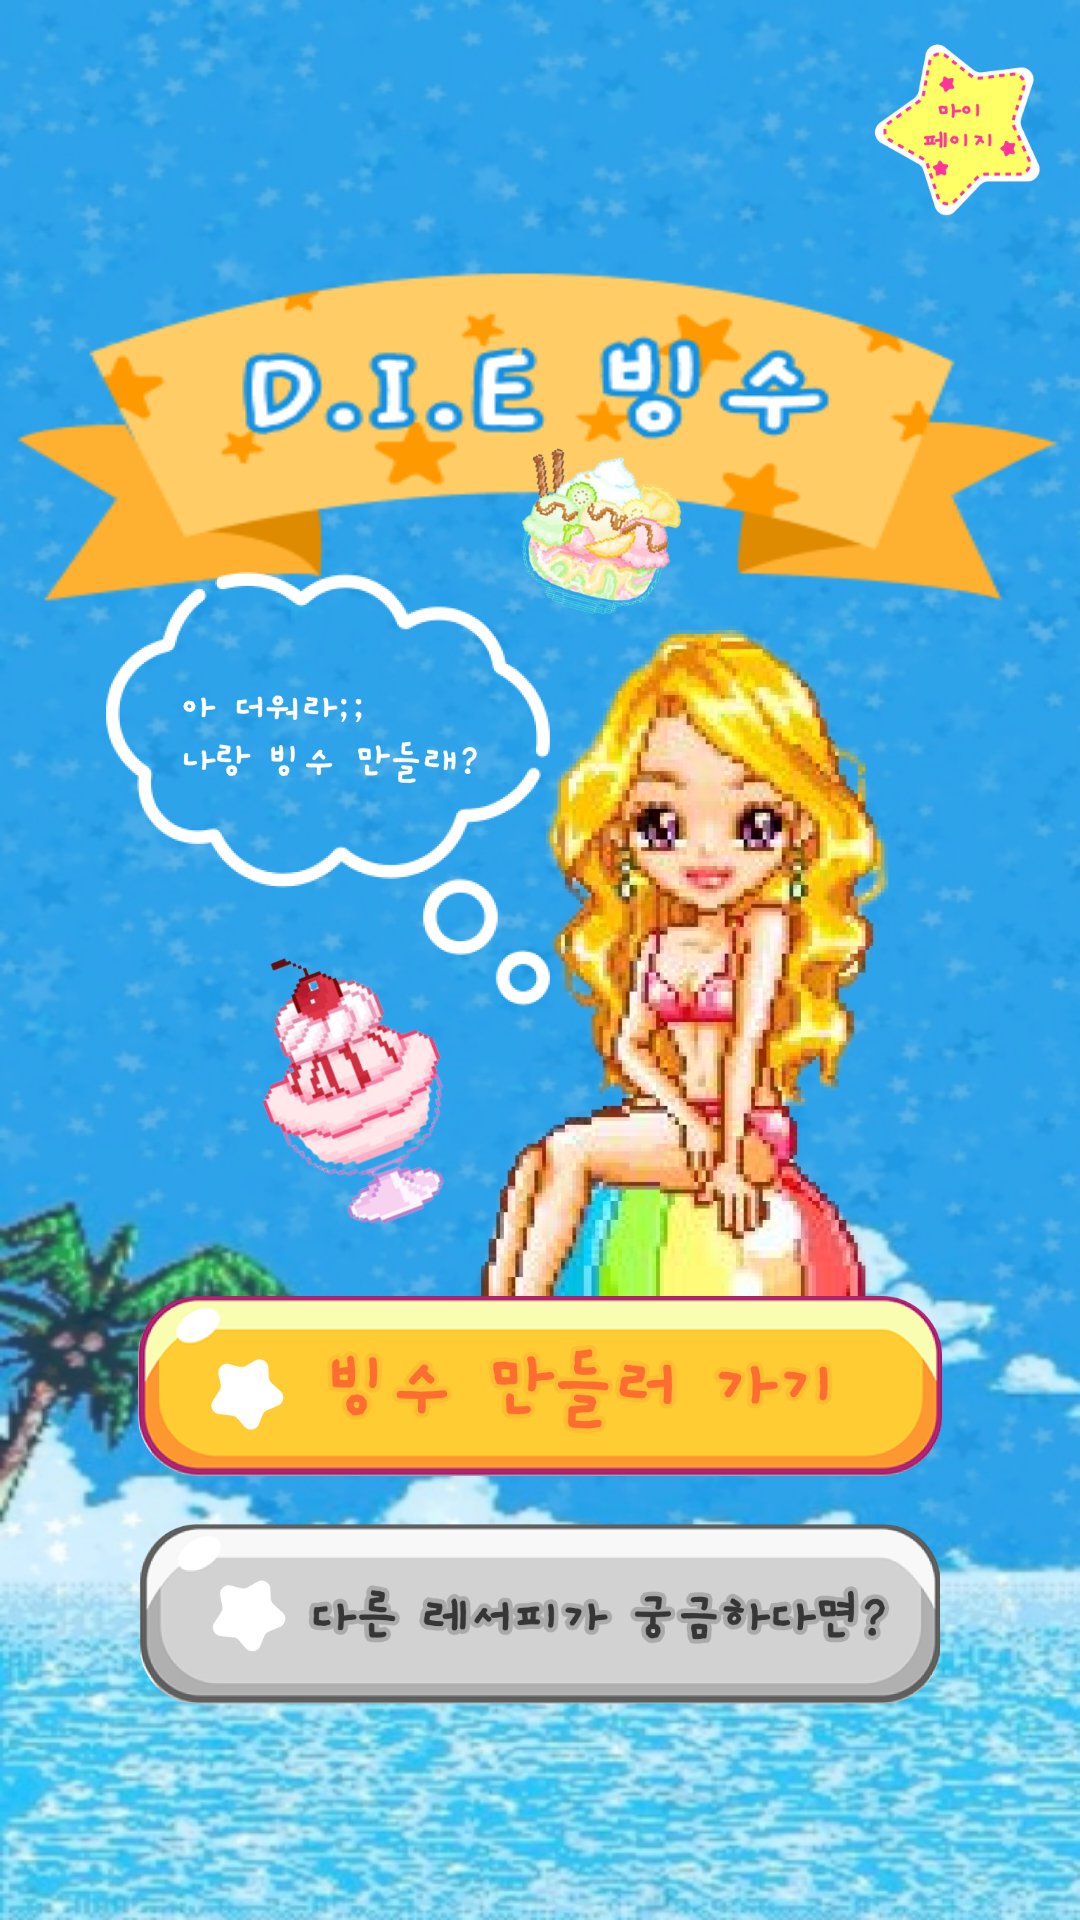

The Android layout XML behind this screen, and the referenced resources:
<!-- AndroidManifest.xml: application theme Theme.DIEBingsu -->
<!-- res/layout/fragment_main.xml -->
<?xml version="1.0" encoding="utf-8"?>
<layout xmlns:tools="http://schemas.android.com/tools"
    xmlns:android="http://schemas.android.com/apk/res/android"
    xmlns:app="http://schemas.android.com/apk/res-auto">

    <data>

    </data>

    <androidx.constraintlayout.widget.ConstraintLayout
        android:layout_width="match_parent"
        android:layout_height="match_parent"
        android:background="@drawable/png_main">

        <ImageButton
            android:id="@+id/ib_my_page"
            android:layout_width="80dp"
            android:layout_height="80dp"
            android:src="@drawable/ic_mypage_btn"
            android:background="#00FFFFFF"
            android:scaleType="centerCrop"

            app:layout_constraintEnd_toEndOf="parent"
            app:layout_constraintTop_toTopOf="parent"
            tools:ignore="ContentDescription" />

        <ImageView
            android:layout_width="329dp"
            android:layout_height="288dp"
            android:src="@drawable/png_main_object"

            app:layout_constraintBottom_toTopOf="@id/ib_make_bingsu"
            app:layout_constraintStart_toStartOf="parent"
            app:layout_constraintEnd_toEndOf="parent"
            tools:ignore="ContentDescription" />


        <ImageButton
            android:id="@+id/ib_make_bingsu"
            android:layout_width="280dp"
            android:layout_height="60dp"

            android:scaleType="fitCenter"
            android:src="@drawable/ic_make_bingsu"
            android:background="#00FFFFFF"

            app:layout_constraintStart_toStartOf="parent"
            app:layout_constraintEnd_toEndOf="parent"
            app:layout_constraintBottom_toTopOf="@id/ib_go_recipe"
            android:layout_marginBottom="16dp"
            tools:ignore="ContentDescription" />

        <ImageButton
            android:id="@+id/ib_go_recipe"
            android:layout_width="300dp"
            android:layout_height="60dp"

            android:scaleType="fitCenter"
            android:src="@drawable/ic_go_recipe"
            android:background="#00FFFFFF"

            app:layout_constraintStart_toStartOf="parent"
            app:layout_constraintEnd_toEndOf="parent"
            app:layout_constraintBottom_toBottomOf="parent"
            android:layout_marginBottom="72dp"
            tools:ignore="ContentDescription" />

    </androidx.constraintlayout.widget.ConstraintLayout>
</layout>
<!-- resources referenced by this layout -->
<resources>
  <!-- drawable ic_go_recipe: png bitmap (drawable, 36968 bytes) -->
  <!-- drawable ic_make_bingsu: png bitmap (drawable, 45309 bytes) -->
  <!-- drawable ic_mypage_btn: png bitmap (drawable, 11168 bytes) -->
  <!-- drawable png_main: png bitmap (drawable, 407932 bytes) -->
  <!-- drawable png_main_object: png bitmap (drawable, 460240 bytes) -->
  <style name="Theme.DIEBingsu" parent="Base.Theme.DIEBingsu" />
  <style name="Base.Theme.DIEBingsu" parent="Theme.Material3.DayNight.NoActionBar">
          
          
      </style>
</resources>
